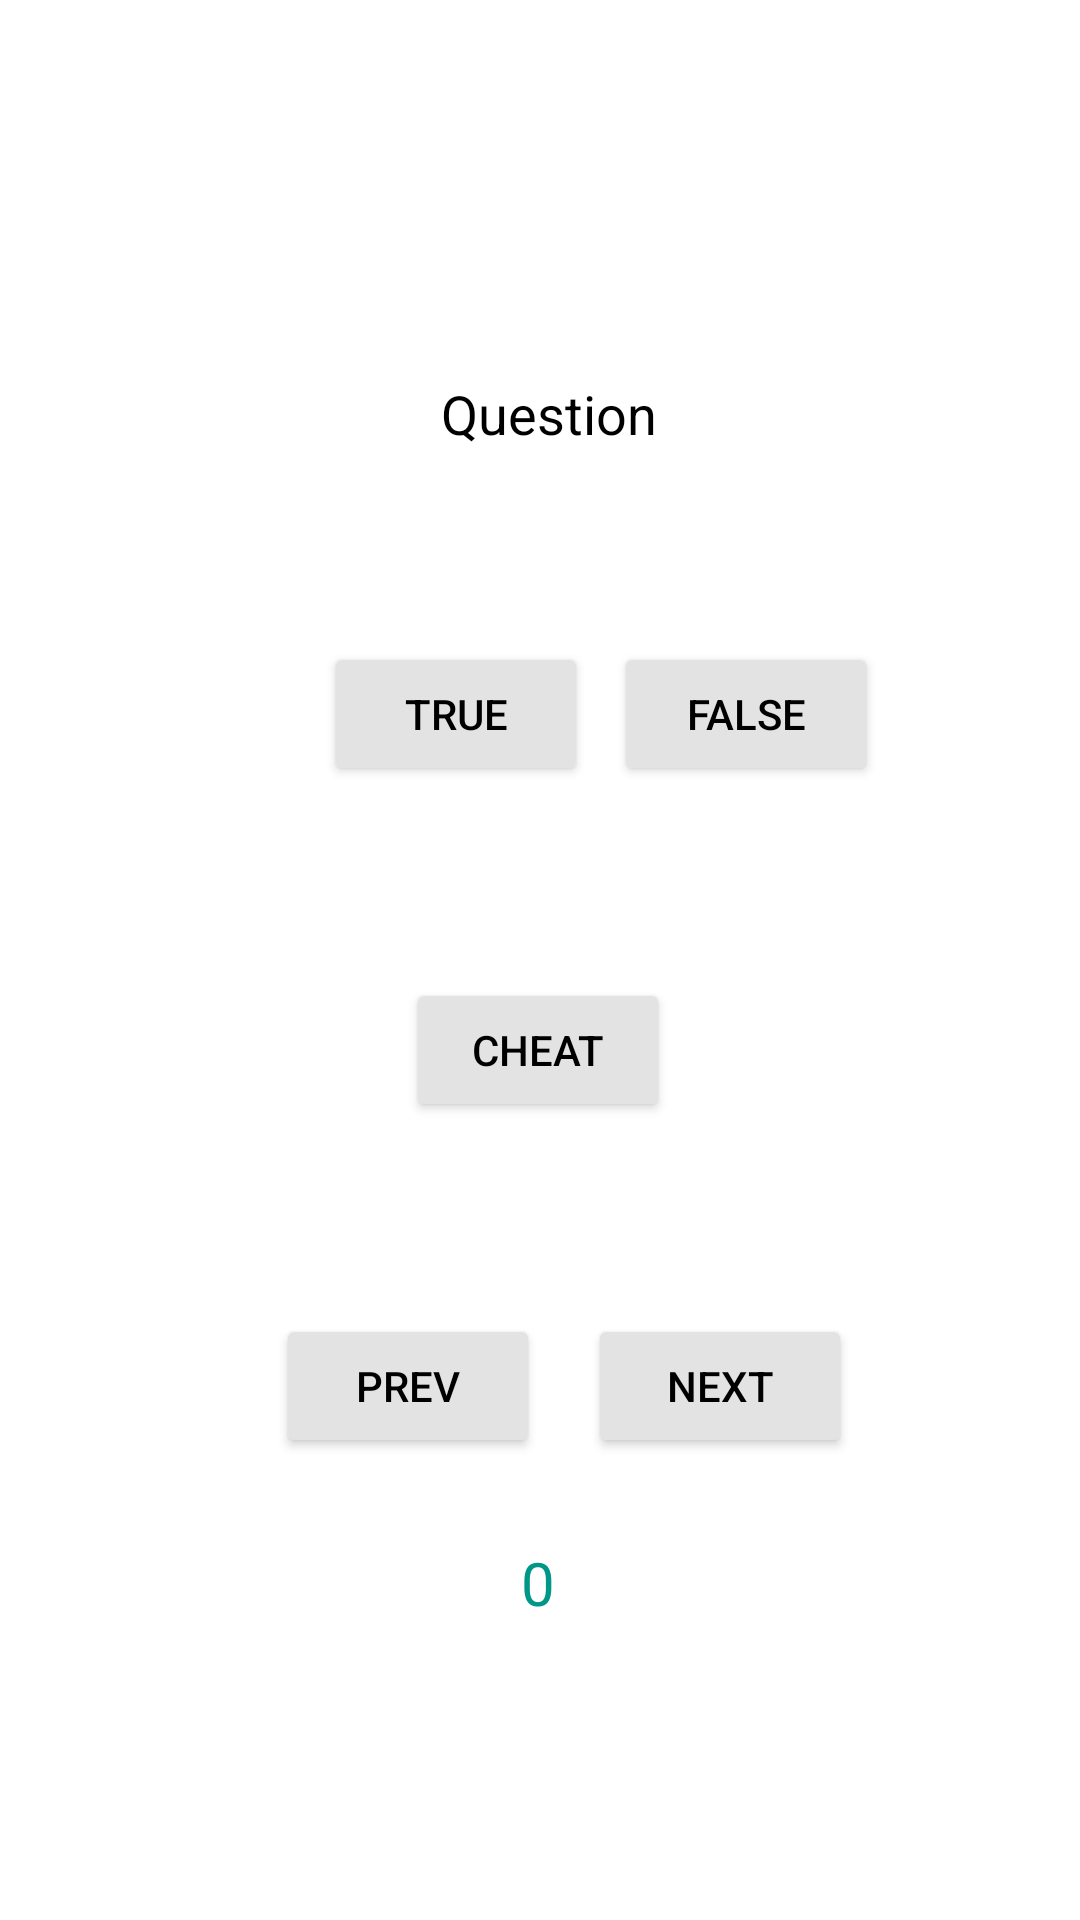

Layout XML and referenced resources for this Android screen:
<!-- AndroidManifest.xml: application theme Theme.GeoQuizFragmentVaersion -->
<!-- res/layout/fragment_exam.xml -->
<?xml version="1.0" encoding="utf-8"?>
<androidx.constraintlayout.widget.ConstraintLayout xmlns:android="http://schemas.android.com/apk/res/android"
    xmlns:app="http://schemas.android.com/apk/res-auto"
    xmlns:tools="http://schemas.android.com/tools"
    android:layout_width="match_parent"
    android:layout_height="match_parent">

    <Button
        android:id="@+id/btnNext"
        android:layout_width="wrap_content"
        android:layout_height="wrap_content"
        android:layout_marginTop="64dp"
        android:layout_marginEnd="36dp"
        android:text="Next"
        android:textAlignment="center"
        android:textColor="#000000"
        app:backgroundTint="#E4E3E3"
        app:icon="@drawable/next"
        app:iconGravity="textEnd"
        app:iconSize="20dp"
        app:iconTint="#595757"
        app:layout_constraintEnd_toEndOf="parent"
        app:layout_constraintHorizontal_bias="0.283"
        app:layout_constraintStart_toEndOf="@+id/btnPrev"
        app:layout_constraintTop_toBottomOf="@+id/btnCheat" />

    <Button
        android:id="@+id/btnFalse"
        android:layout_width="wrap_content"
        android:layout_height="wrap_content"
        android:layout_marginTop="64dp"
        android:layout_marginEnd="36dp"
        android:text="False"
        android:textColor="#000000"
        app:backgroundTint="#E4E3E3"
        app:layout_constraintEnd_toEndOf="parent"
        app:layout_constraintHorizontal_bias="0.219"
        app:layout_constraintStart_toEndOf="@+id/btnTrue"
        app:layout_constraintTop_toBottomOf="@+id/tvQuestion" />

    <Button
        android:id="@+id/btnTrue"
        android:layout_width="wrap_content"
        android:layout_height="wrap_content"
        android:layout_marginStart="108dp"
        android:layout_marginTop="64dp"
        android:text="True"
        android:textColor="#000000"
        app:backgroundTint="#E4E3E3"
        app:layout_constraintStart_toStartOf="parent"
        app:layout_constraintTop_toBottomOf="@+id/tvQuestion" />

    <Button
        android:id="@+id/btnCheat"
        android:layout_width="wrap_content"
        android:layout_height="wrap_content"
        android:layout_marginTop="64dp"
        android:text="Cheat"
        android:textColor="#000000"
        app:backgroundTint="#E4E3E3"
        app:layout_constraintEnd_toEndOf="parent"
        app:layout_constraintHorizontal_bias="0.498"
        app:layout_constraintStart_toStartOf="parent"
        app:layout_constraintTop_toBottomOf="@+id/btnTrue" />

    <TextView
        android:id="@+id/tvQuestion"
        android:layout_width="wrap_content"
        android:layout_height="wrap_content"
        android:text="Question"
        android:textColor="#000000"
        android:textSize="18sp"
        app:layout_constraintBottom_toBottomOf="parent"
        app:layout_constraintEnd_toEndOf="parent"
        app:layout_constraintHorizontal_bias="0.51"
        app:layout_constraintLeft_toLeftOf="parent"
        app:layout_constraintRight_toRightOf="parent"
        app:layout_constraintStart_toStartOf="parent"
        app:layout_constraintTop_toTopOf="parent"
        app:layout_constraintVertical_bias="0.204" />

    <Button
        android:id="@+id/btnPrev"
        android:layout_width="wrap_content"
        android:layout_height="wrap_content"
        android:layout_marginStart="92dp"
        android:layout_marginTop="64dp"
        android:text="Prev"
        android:textColor="#000000"
        app:backgroundTint="#E4E3E3"
        app:icon="@drawable/prev"
        app:iconSize="20dp"
        app:iconTint="#595757"
        app:layout_constraintStart_toStartOf="parent"
        app:layout_constraintTop_toBottomOf="@+id/btnCheat" />

    <TextView
        android:id="@+id/tvScore"
        android:layout_width="wrap_content"
        android:layout_height="wrap_content"
        android:layout_marginTop="28dp"
        android:text="0"
        android:textColor="#009688"
        android:textSize="20sp"
        app:layout_constraintEnd_toEndOf="parent"
        app:layout_constraintHorizontal_bias="0.498"
        app:layout_constraintStart_toStartOf="parent"
        app:layout_constraintTop_toBottomOf="@+id/btnPrev" />

</androidx.constraintlayout.widget.ConstraintLayout>
<!-- resources referenced by this layout -->
<resources>
  <!-- drawable prev: png bitmap (drawable-v24, 2227 bytes) -->
  <style name="Theme.GeoQuizFragmentVaersion" parent="Theme.MaterialComponents.DayNight.NoActionBar">
          
          <item name="colorPrimary">@color/purple_500</item>
          <item name="colorPrimaryVariant">@color/purple_700</item>
          <item name="colorOnPrimary">@color/white</item>
          
          <item name="colorSecondary">@color/teal_200</item>
          <item name="colorSecondaryVariant">@color/teal_700</item>
          <item name="colorOnSecondary">@color/black</item>
          
          <item name="android:statusBarColor" tools:targetApi="l">?attr/colorPrimaryVariant</item>
          
      </style>
  <!-- not gathered from this repository: default colours our renderer supplied (Android Studio template values) -->
  <color name="purple_500">#FF6200EE</color>
  <color name="purple_700">#FF3700B3</color>
  <color name="teal_200">#FF03DAC5</color>
  <color name="teal_700">#FF018786</color>
  <color name="black">#FF000000</color>
  <color name="white">#FFFFFFFF</color>
</resources>
